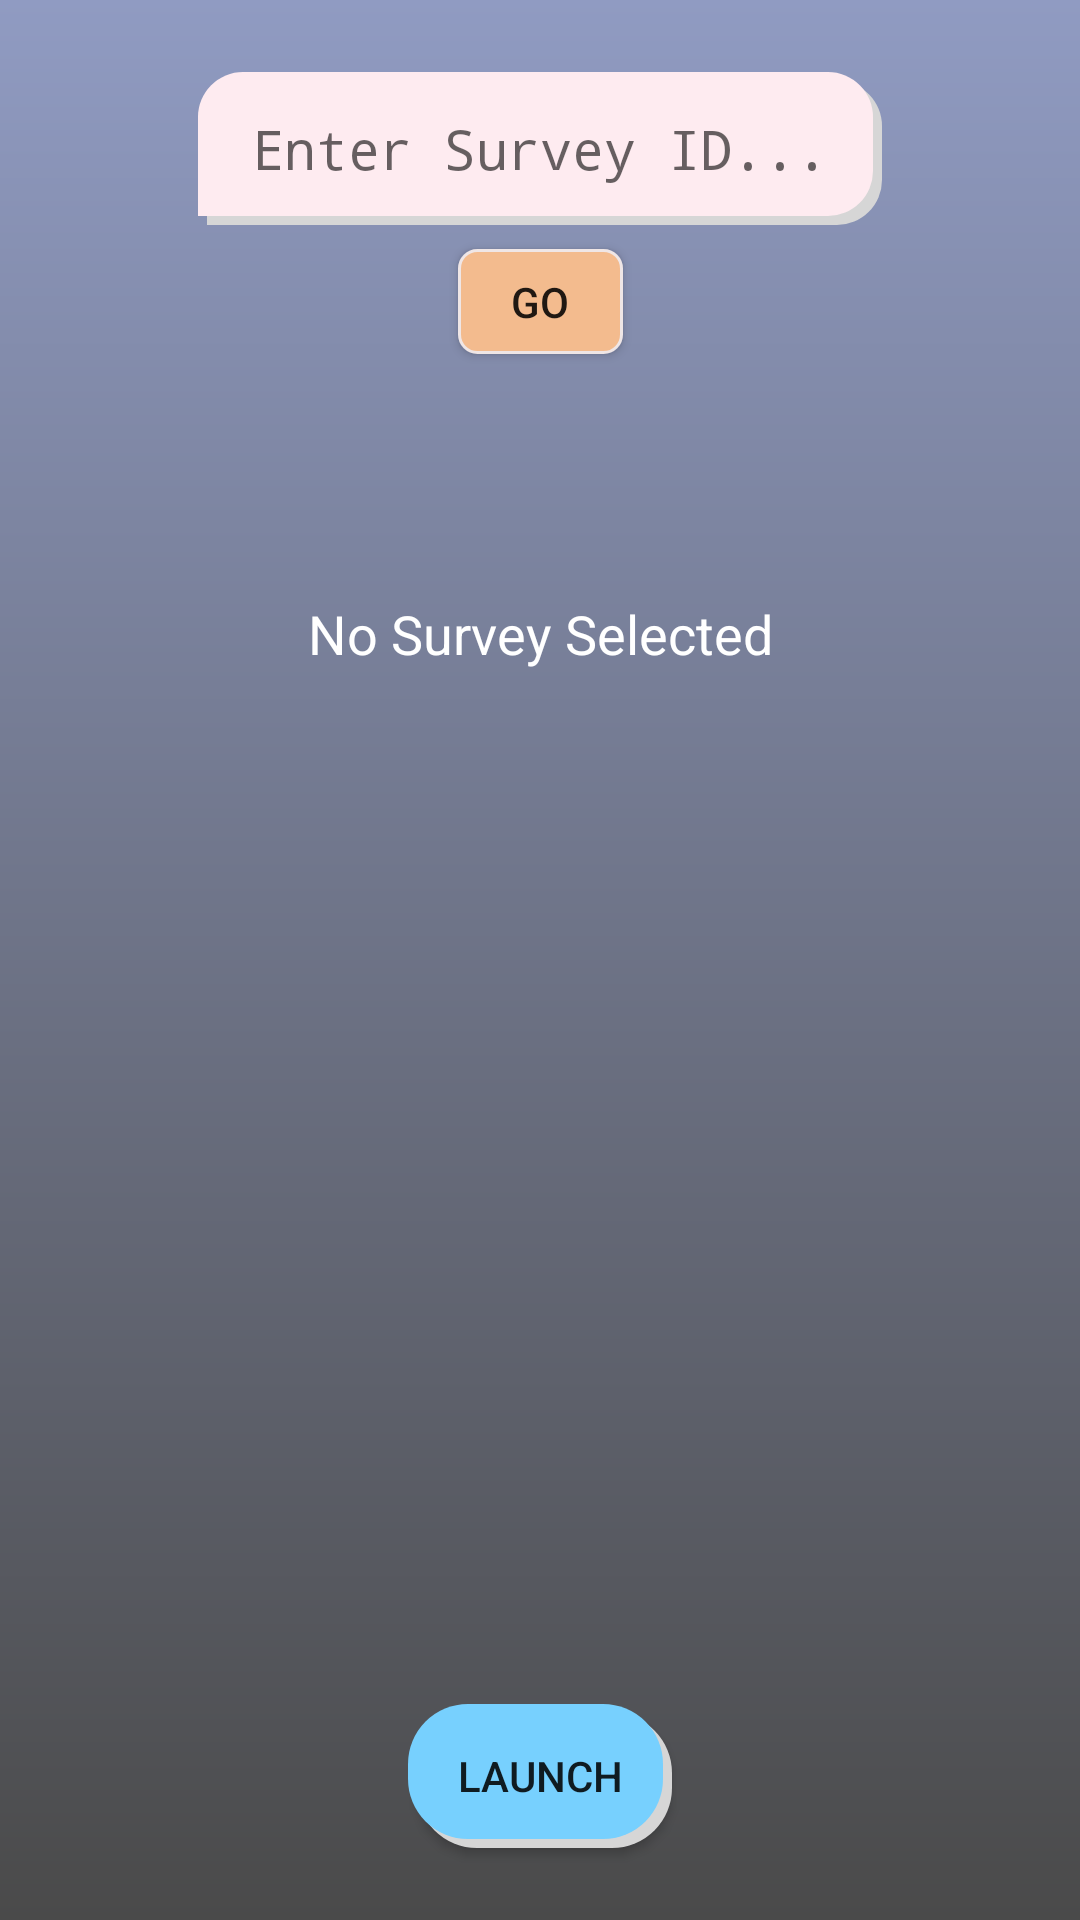

Layout XML and referenced resources for this Android screen:
<!-- AndroidManifest.xml: application theme AppTheme -->
<!-- res/layout/activity_main.xml -->
<?xml version="1.0" encoding="utf-8"?>
<androidx.constraintlayout.widget.ConstraintLayout xmlns:android="http://schemas.android.com/apk/res/android"
    xmlns:app="http://schemas.android.com/apk/res-auto"
    xmlns:tools="http://schemas.android.com/tools"
    android:layout_width="match_parent"
    android:layout_height="match_parent"
    android:background="@drawable/gradient_background"
    tools:context=".activities.MainActivity">

    <ImageView
        android:id="@+id/imageView"
        android:layout_width="395dp"
        android:layout_height="397dp"
        android:scaleType="centerInside"
        app:layout_constraintBottom_toBottomOf="parent"
        app:layout_constraintEnd_toEndOf="parent"
        app:layout_constraintStart_toStartOf="parent"
        app:srcCompat="@drawable/rocket" />

    <EditText
        android:id="@+id/editText"
        android:layout_width="228dp"
        android:layout_height="51dp"
        android:layout_marginTop="24dp"
        android:background="@drawable/text_box"
        android:ems="10"
        android:fontFamily="monospace"
        android:hint="Enter Survey ID..."
        android:cursorVisible="false"
        android:inputType="numberSigned"
        android:textAlignment="center"
        app:layout_constraintEnd_toEndOf="parent"
        app:layout_constraintStart_toStartOf="parent"
        app:layout_constraintTop_toTopOf="parent" />

    <TextView
        android:id="@+id/surveyEnteredText"
        android:layout_width="wrap_content"
        android:layout_height="wrap_content"
        android:layout_marginBottom="8dp"
        android:textSize="14sp"
        android:textColor="#FFFFFF"
        app:layout_constraintBottom_toTopOf="@+id/survey_name"
        app:layout_constraintEnd_toEndOf="parent"
        app:layout_constraintStart_toStartOf="parent"
        tools:text="id appear" />

    <Button
        android:id="@+id/enter_button"
        android:layout_width="55dp"
        android:layout_height="35dp"
        android:layout_marginTop="8dp"
        android:background="@drawable/layout_border"
        android:text="Go"
        app:layout_constraintEnd_toEndOf="parent"
        app:layout_constraintStart_toStartOf="parent"
        app:layout_constraintTop_toBottomOf="@+id/editText" />

    <Button
        android:id="@+id/launch_button"
        android:layout_width="wrap_content"
        android:layout_height="wrap_content"
        android:layout_marginBottom="24dp"
        android:background="@drawable/button_color_states"
        android:text="Launch"
        app:layout_constraintBottom_toBottomOf="@+id/imageView"
        app:layout_constraintEnd_toEndOf="parent"
        app:layout_constraintStart_toStartOf="parent" />

    <TextView
        android:id="@+id/survey_name"
        android:layout_width="303dp"
        android:layout_height="28dp"
        android:layout_marginBottom="16dp"
        android:text="No Survey Selected"
        android:textAlignment="center"
        android:textColor="#FFFFFF"
        android:textSize="18sp"
        app:layout_constraintBottom_toTopOf="@+id/imageView"
        app:layout_constraintEnd_toEndOf="parent"
        app:layout_constraintStart_toStartOf="parent"
        tools:text="survey title appears" />

</androidx.constraintlayout.widget.ConstraintLayout>
<!-- resources referenced by this layout -->
<resources>
  <!-- drawable button_color_states (drawable-v24) -->
  <?xml version="1.0" encoding="utf-8"?>
  <selector xmlns:android="http://schemas.android.com/apk/res/android">
  
      <item android:drawable="@drawable/button_accept_pressed" android:state_pressed="true"/>
      <item android:drawable="@drawable/button_accept"/>
  
  </selector>
  <!-- drawable gradient_background (drawable) -->
  <?xml version="1.0" encoding="utf-8"?>
  <shape xmlns:android="http://schemas.android.com/apk/res/android">
      <gradient
          android:type="linear"
          android:angle="90"
          android:startColor="#4a4a4a"
          android:endColor="#909BC2" />
  </shape>
  <!-- drawable layout_border (drawable) -->
  <?xml version="1.0" encoding="utf-8"?>
  <shape android:shape="rectangle"
      xmlns:android="http://schemas.android.com/apk/res/android">
  
      <solid
          android:color="#F3BB8E" />
  
      <corners
          android:radius="6dp" />
  
      <stroke
          android:width="1dp"
          android:color="#EFE6E6" />
  
  </shape>
  <style name="AppTheme" parent="Theme.AppCompat.Light.NoActionBar">
          
          <item name="colorPrimary">@color/colorPrimary</item>
          <item name="colorPrimaryDark">@color/colorPrimaryDark</item>
          <item name="colorAccent">@color/colorAccent</item>
      </style>
  <!-- drawable button_accept_pressed (drawable-v24) -->
  <selector xmlns:android="http://schemas.android.com/apk/res/android">
  
      <item>
  
  
  
          <layer-list>
              <item android:left="3dp" android:top="3dp">
                  <shape>
                      <corners android:radius="20dp" />
                      <solid android:color="#D6D6D6" />
                  </shape>
              </item>
              <item android:bottom="3dp" android:right="3dp">
                  <shape>
                      <solid android:color="#FE779A" />
                      <corners android:radius="20dp" />
                      <padding android:bottom="10dp" android:left="10dp"
                          android:right="10dp" android:top="10dp" />
                  </shape>
              </item>
          </layer-list>
      </item>
  
  </selector>
  <!-- drawable button_accept (drawable-v24) -->
  <selector xmlns:android="http://schemas.android.com/apk/res/android">
  
      <item>
  
  
  
          <layer-list>
              <item android:left="3dp" android:top="3dp">
                  <shape>
                      <corners android:radius="20dp" />
                      <solid android:color="#D6D6D6" />
                  </shape>
              </item>
              <item android:bottom="3dp" android:right="3dp">
                  <shape>
                      <solid android:color="#77D0FE" />
                      <corners android:radius="20dp" />
                      <padding android:bottom="10dp" android:left="10dp"
                          android:right="10dp" android:top="10dp" />
                  </shape>
              </item>
          </layer-list>
      </item>
  
  </selector>
  <!-- not gathered from this repository: default colours our renderer supplied (Android Studio template values) -->
  <color name="colorPrimary">#FF6200EE</color>
  <color name="colorPrimaryDark">#FF3700B3</color>
  <color name="colorAccent">#FF03DAC5</color>
</resources>
